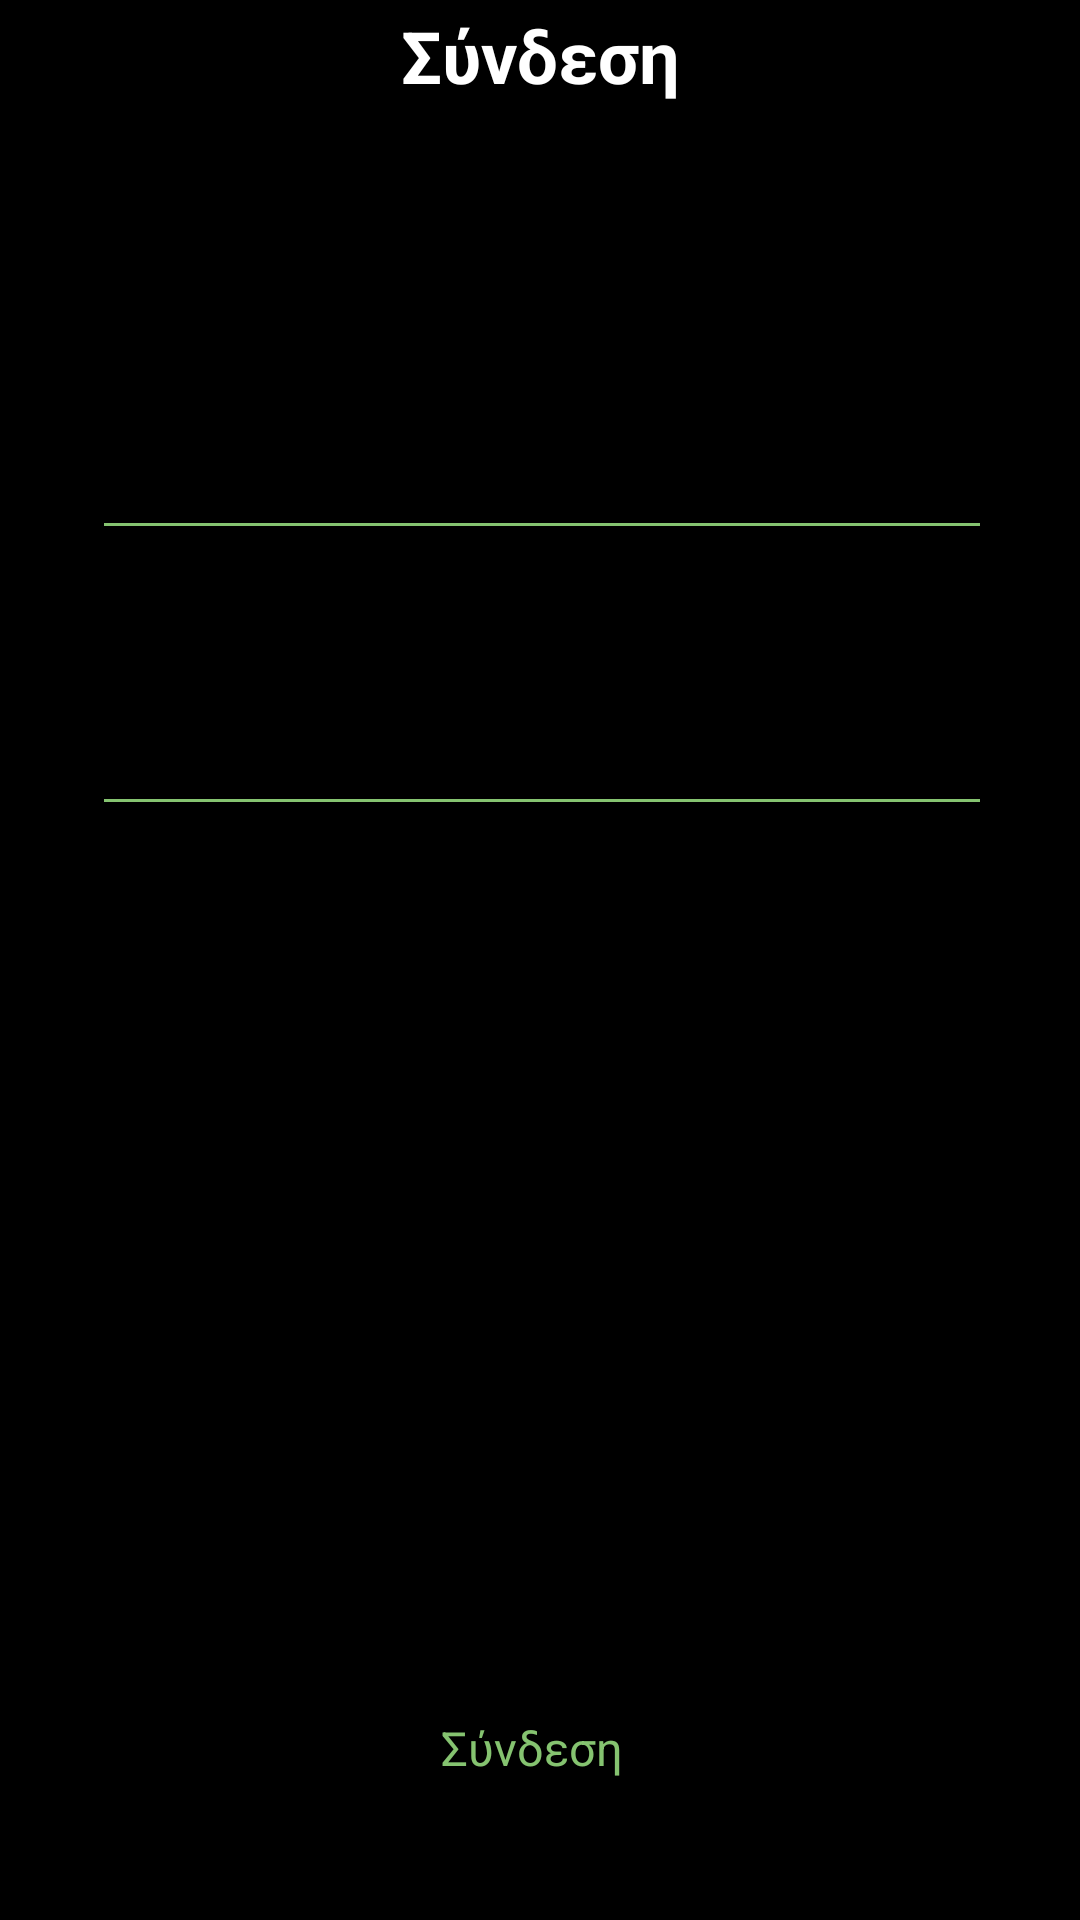

Produce the Android XML layout that renders to this screen, including the resource entries it uses.
<!-- AndroidManifest.xml: application theme Theme.MobileEvaluationProject -->
<!-- res/layout/activity_main.xml -->
<?xml version="1.0" encoding="utf-8"?>
<androidx.constraintlayout.widget.ConstraintLayout xmlns:android="http://schemas.android.com/apk/res/android"
    xmlns:app="http://schemas.android.com/apk/res-auto"
    xmlns:tools="http://schemas.android.com/tools"
    android:layout_width="match_parent"
    android:layout_height="match_parent"
    android:background="#000000"
    tools:context=".MainActivity">

    <TextView
        android:id="@+id/Login"
        style="@style/helveticaneuebold"
        android:layout_width="wrap_content"
        android:layout_height="wrap_content"
        android:layout_marginLeft="49dp"
        android:layout_marginRight="49dp"
        android:layout_marginBottom="603dp"
        android:text="@string/login"
        android:textColor="#FFFFFF"
        android:textStyle="bold"
        app:layout_constraintBottom_toBottomOf="parent"
        app:layout_constraintEnd_toEndOf="parent"
        app:layout_constraintStart_toStartOf="parent"
        app:layout_constraintTop_toTopOf="parent" />

    <EditText
        android:id="@+id/useridText"
        android:layout_width="wrap_content"
        android:layout_height="wrap_content"
        android:layout_marginLeft="38dp"
        android:layout_marginTop="145dp"
        android:layout_marginRight="37dp"
        android:layout_marginBottom="460dp"
        android:width="300dp"
        android:height="62dp"
        android:backgroundTint="#85c370"
        android:ems="10"
        android:inputType="textPersonName"
        android:textColor="#FFFFFF"
        app:layout_constraintBottom_toBottomOf="parent"
        app:layout_constraintEnd_toEndOf="parent"
        app:layout_constraintStart_toStartOf="parent"
        app:layout_constraintTop_toTopOf="parent" />

    <TextView
        android:id="@+id/userid"
        android:layout_width="wrap_content"
        android:layout_height="wrap_content"
        android:layout_marginLeft="41dp"
        android:layout_marginTop="145dp"
        android:layout_marginRight="277dp"
        android:layout_marginBottom="496dp"
        android:width="57dp"
        android:height="26dp"
        android:text="@string/userid"
        android:textColor="#FBFBFB"
        app:layout_constraintBottom_toBottomOf="parent"
        app:layout_constraintEnd_toEndOf="parent"
        app:layout_constraintStart_toStartOf="parent"
        app:layout_constraintTop_toTopOf="parent" />

    <EditText
        android:id="@+id/passwordText"
        android:layout_width="wrap_content"
        android:layout_height="wrap_content"
        android:layout_marginLeft="38dp"
        android:layout_marginTop="237dp"
        android:layout_marginRight="37dp"
        android:layout_marginBottom="368dp"
        android:width="300dp"
        android:height="62dp"
        android:backgroundTint="#85c370"
        android:ems="10"
        android:inputType="textPassword"
        android:textColor="#FFFFFF"
        app:layout_constraintBottom_toBottomOf="parent"
        app:layout_constraintEnd_toEndOf="parent"
        app:layout_constraintStart_toStartOf="parent"
        app:layout_constraintTop_toTopOf="parent" />


    <ImageButton
        android:id="@+id/loginButton"
        style="@style/Widget.AppCompat.Button.Borderless"
        android:layout_width="wrap_content"
        android:layout_height="wrap_content"
        android:layout_marginLeft="94dp"
        android:layout_marginTop="571dp"
        android:layout_marginRight="93dp"
        android:layout_marginBottom="47dp"
        android:src="@drawable/btn_rounded"
        app:layout_constraintBottom_toBottomOf="parent"
        app:layout_constraintEnd_toEndOf="parent"
        app:layout_constraintHorizontal_bias="0.495"
        app:layout_constraintStart_toStartOf="parent"
        app:layout_constraintTop_toTopOf="parent"
        app:layout_constraintVertical_bias="0.55" />

    <TextView
        android:layout_width="67dp"
        android:layout_height="20dp"
        android:layout_marginLeft="94dp"
        android:layout_marginTop="571dp"
        android:layout_marginRight="93dp"
        android:layout_marginBottom="47dp"
        android:text="@string/login"
        android:textColor="#85c370"
        android:textSize="15.5sp"
        app:layout_constraintBottom_toBottomOf="parent"
        app:layout_constraintEnd_toEndOf="parent"
        app:layout_constraintStart_toStartOf="parent"
        app:layout_constraintTop_toTopOf="parent" />

    <TextView
        android:id="@+id/Password"
        android:layout_width="wrap_content"
        android:layout_height="wrap_content"
        android:layout_marginLeft="41dp"
        android:layout_marginTop="237dp"
        android:layout_marginRight="264dp"
        android:layout_marginBottom="404dp"
        android:width="70dp"
        android:height="26dp"
        android:text="@string/pass"
        android:textColor="#FFFFFF"
        app:layout_constraintBottom_toBottomOf="parent"
        app:layout_constraintEnd_toEndOf="parent"
        app:layout_constraintStart_toStartOf="parent"
        app:layout_constraintTop_toTopOf="parent" />

    <ImageButton
        android:id="@+id/infoButton"
        style="@style/Widget.AppCompat.Button.Borderless"
        android:layout_width="wrap_content"
        android:layout_height="wrap_content"
        android:layout_marginRight="264dp"
        app:layout_constraintBottom_toBottomOf="parent"
        app:layout_constraintEnd_toEndOf="parent"
        app:layout_constraintStart_toStartOf="parent"
        app:layout_constraintTop_toTopOf="parent"
        app:srcCompat="@drawable/ic_info" />

</androidx.constraintlayout.widget.ConstraintLayout>
<!-- resources referenced by this layout -->
<resources>
  <string name="login">Σύνδεση</string>
  <string name="pass">Κωδικός</string>
  <string name="userid">UserID</string>
  <style name="helveticaneuebold">
          <item name="android:fontFamily">Helvetica Neue</item>
          <item name="android:textSize">24.00sp</item>
          <item name="android:letterSpacing">0</item>
          <item name="android:textColor">#ffffff</item>
      </style>
  <style name="Theme.MobileEvaluationProject" parent="Theme.MaterialComponents.DayNight.DarkActionBar">
          
          <item name="colorPrimary">@color/purple_500</item>
          <item name="colorPrimaryVariant">@color/purple_700</item>
          <item name="colorOnPrimary">@color/white</item>
          
          <item name="colorSecondary">@color/teal_200</item>
          <item name="colorSecondaryVariant">@color/teal_700</item>
          <item name="colorOnSecondary">@color/black</item>
          
          <item name="android:statusBarColor" tools:targetApi="l">?attr/colorPrimaryVariant</item>
          
      </style>
  <!-- not gathered from this repository: default colours our renderer supplied (Android Studio template values) -->
  <color name="purple_500">#FF6200EE</color>
  <color name="purple_700">#FF3700B3</color>
  <color name="teal_200">#FF03DAC5</color>
  <color name="teal_700">#FF018786</color>
  <color name="black">#FF000000</color>
  <color name="white">#FFFFFFFF</color>
</resources>
